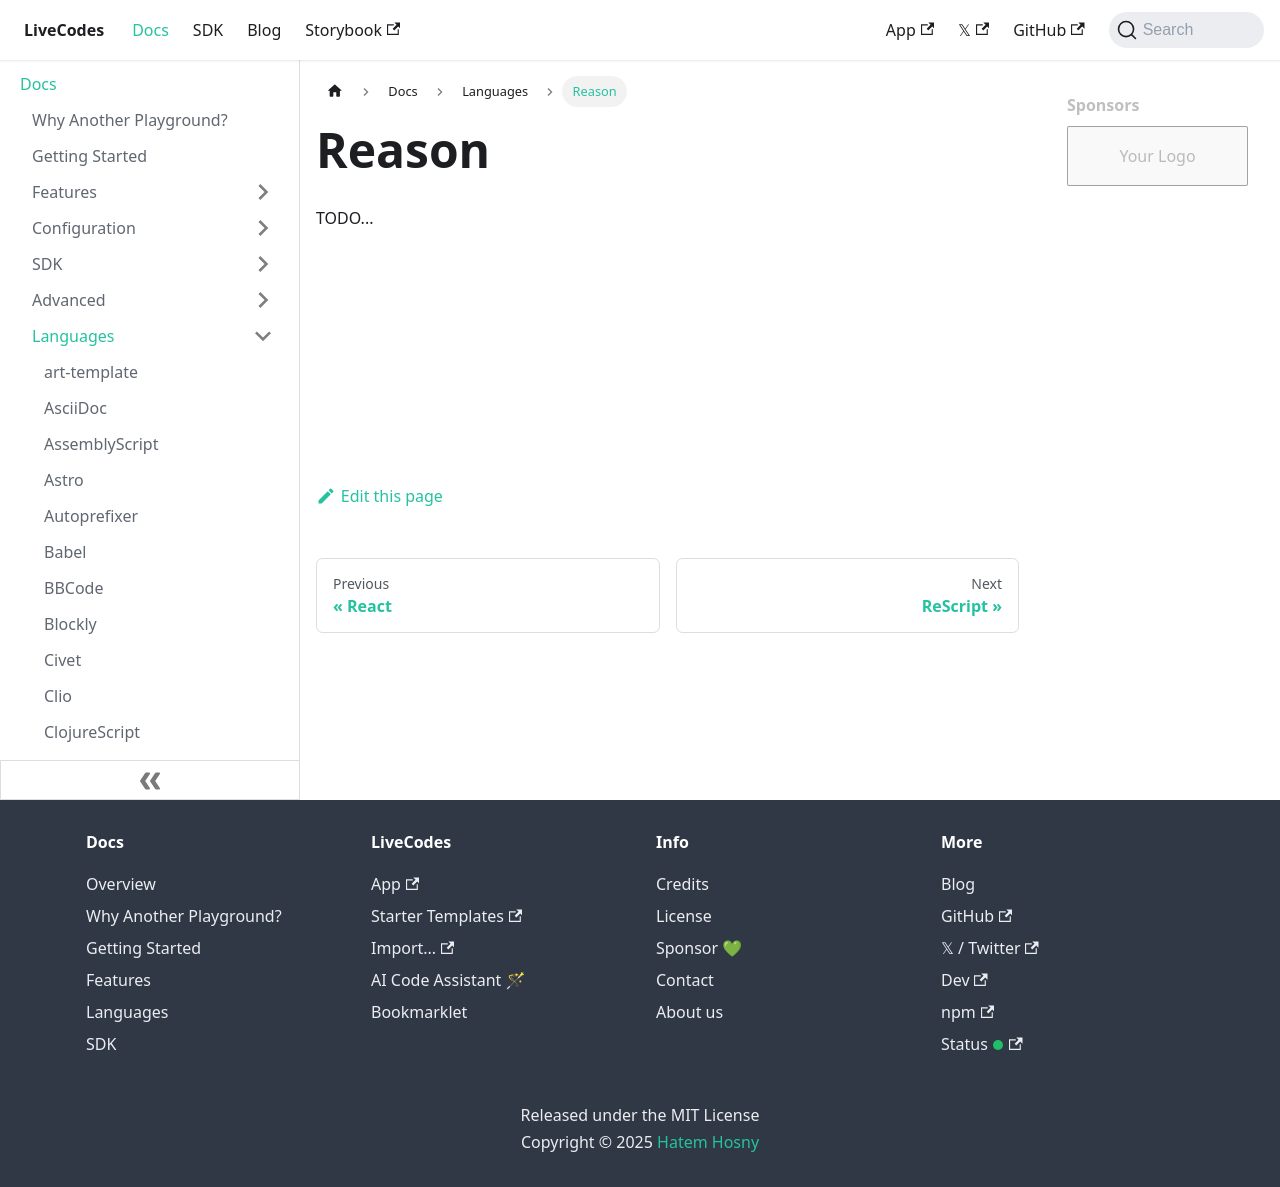

repository: HenriqueOs98/livecodes · page: docs/languages/reason/index.html · generator: docusaurus

# Reason

TODO...
